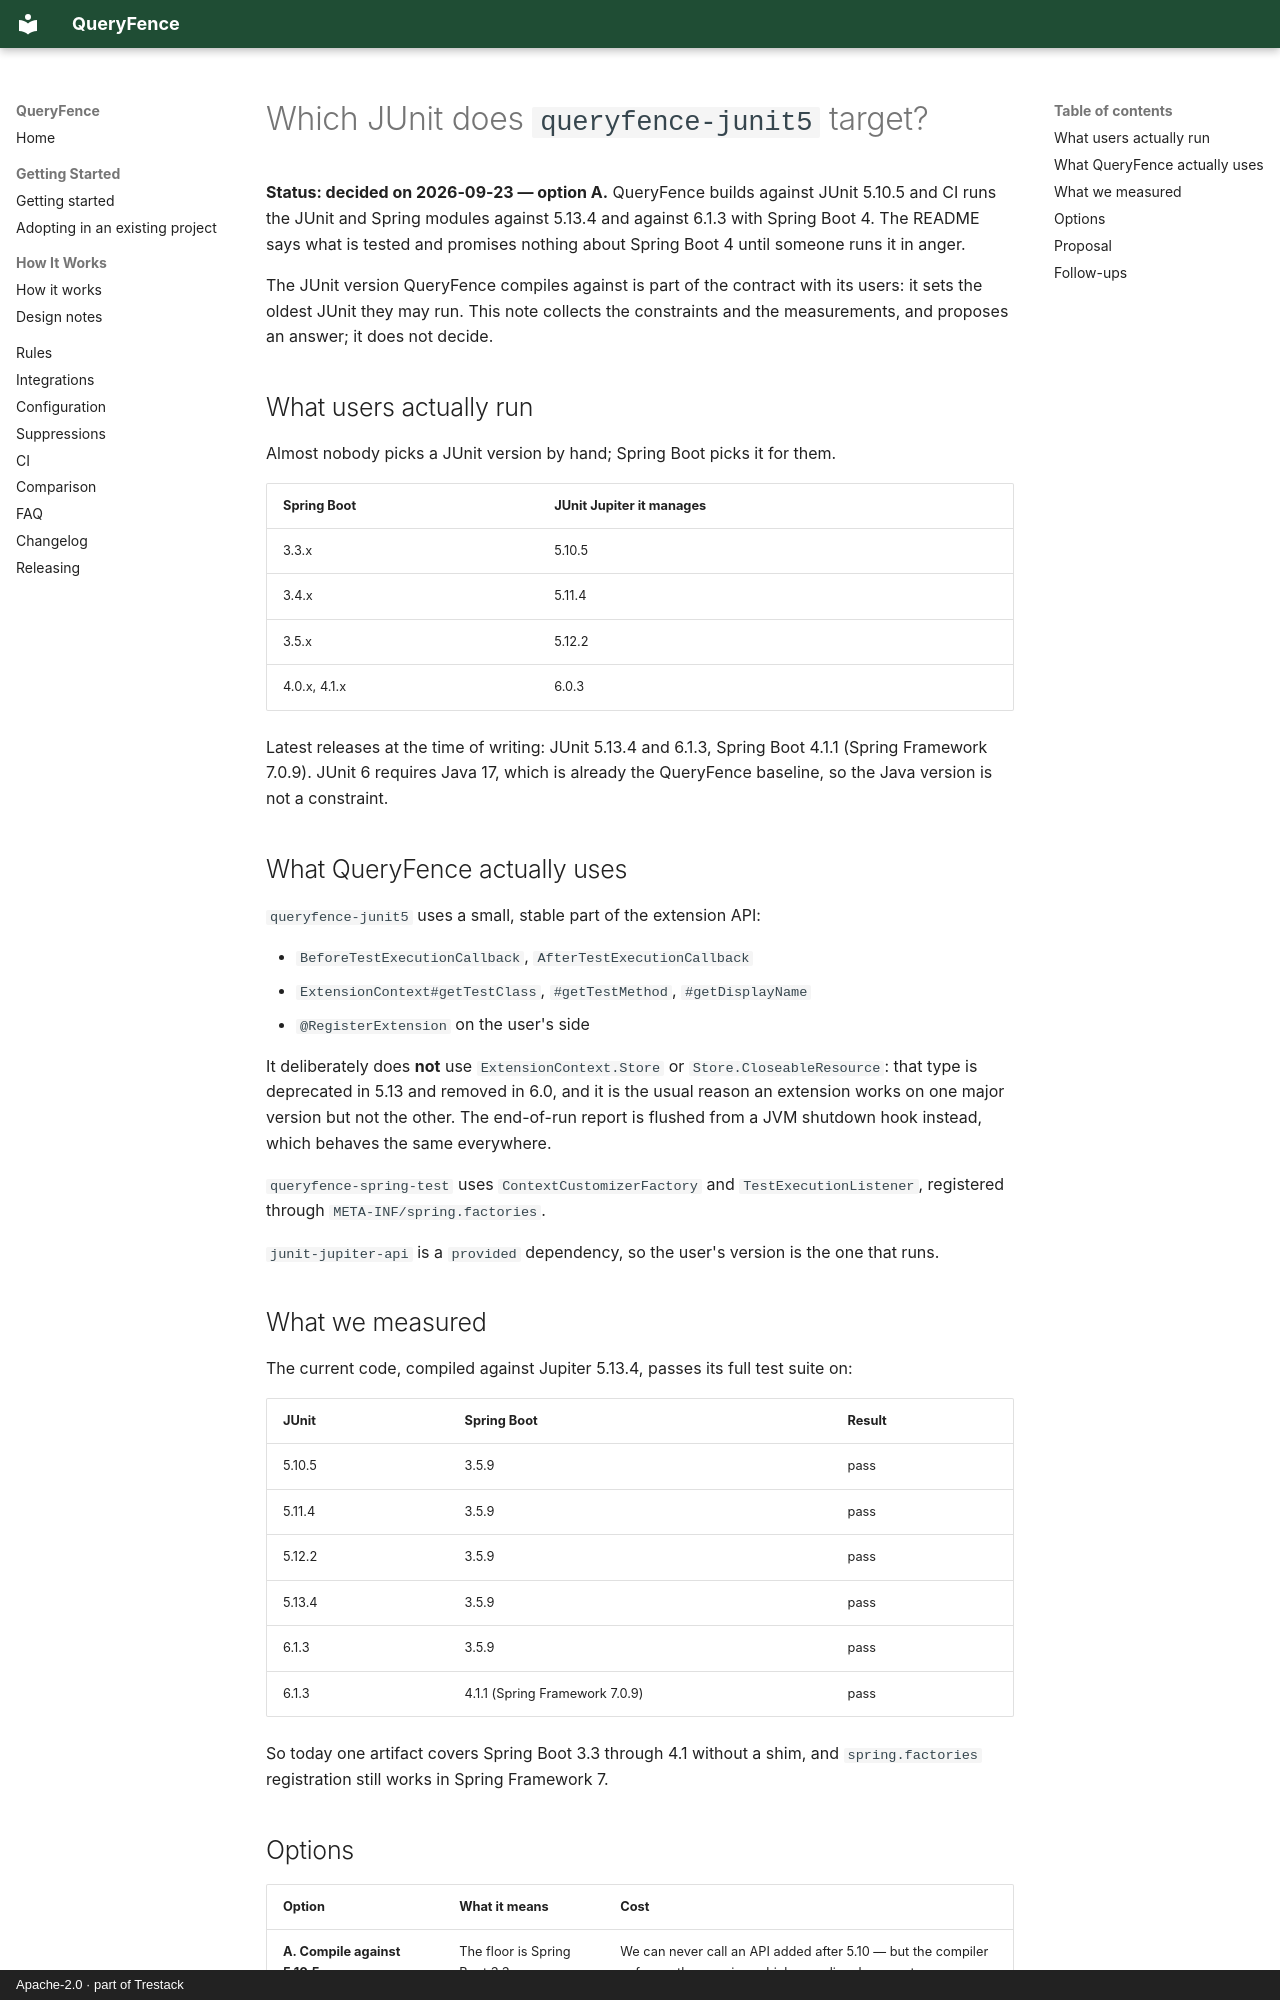

repository: trestack/queryfence · page: decisions/junit-platform/index.html · generator: mkdocs · copyright: Apache-2.0 · part of Trestack

# Which JUnit does `queryfence-junit5` target?

**Status: decided on 2026-09-23 — option A.** QueryFence builds against JUnit 5.10.5 and CI runs
the JUnit and Spring modules against 5.13.4 and against 6.1.3 with Spring Boot 4. The README says
what is tested and promises nothing about Spring Boot 4 until someone runs it in anger.

The JUnit version QueryFence compiles against is part of the contract with its users: it sets the
oldest JUnit they may run. This note collects the constraints and the measurements, and proposes
an answer; it does not decide.

## What users actually run

Almost nobody picks a JUnit version by hand; Spring Boot picks it for them.

| Spring Boot | JUnit Jupiter it manages |
|---|---|
| 3.3.x | 5.10.5 |
| 3.4.x | 5.11.4 |
| 3.5.x | 5.12.2 |
| 4.0.x, 4.1.x | 6.0.3 |

Latest releases at the time of writing: JUnit 5.13.4 and 6.1.3, Spring Boot 4.1.1 (Spring
Framework 7.0.9). JUnit 6 requires Java 17, which is already the QueryFence baseline, so the Java
version is not a constraint.

## What QueryFence actually uses

`queryfence-junit5` uses a small, stable part of the extension API:

- `BeforeTestExecutionCallback`, `AfterTestExecutionCallback`
- `ExtensionContext#getTestClass`, `#getTestMethod`, `#getDisplayName`
- `@RegisterExtension` on the user's side

It deliberately does **not** use `ExtensionContext.Store` or `Store.CloseableResource`: that type is
deprecated in 5.13 and removed in 6.0, and it is the usual reason an extension works on one major
version but not the other. The end-of-run report is flushed from a JVM shutdown hook instead, which
behaves the same everywhere.

`queryfence-spring-test` uses `ContextCustomizerFactory` and `TestExecutionListener`, registered
through `META-INF/spring.factories`.

`junit-jupiter-api` is a `provided` dependency, so the user's version is the one that runs.

## What we measured

The current code, compiled against Jupiter 5.13.4, passes its full test suite on:

| JUnit | Spring Boot | Result |
|---|---|---|
| 5.10.5 | 3.5.9 | pass |
| 5.11.4 | 3.5.9 | pass |
| 5.12.2 | 3.5.9 | pass |
| 5.13.4 | 3.5.9 | pass |
| 6.1.3 | 3.5.9 | pass |
| 6.1.3 | 4.1.1 (Spring Framework 7.0.9) | pass |

So today one artifact covers Spring Boot 3.3 through 4.1 without a shim, and `spring.factories`
registration still works in Spring Framework 7.
